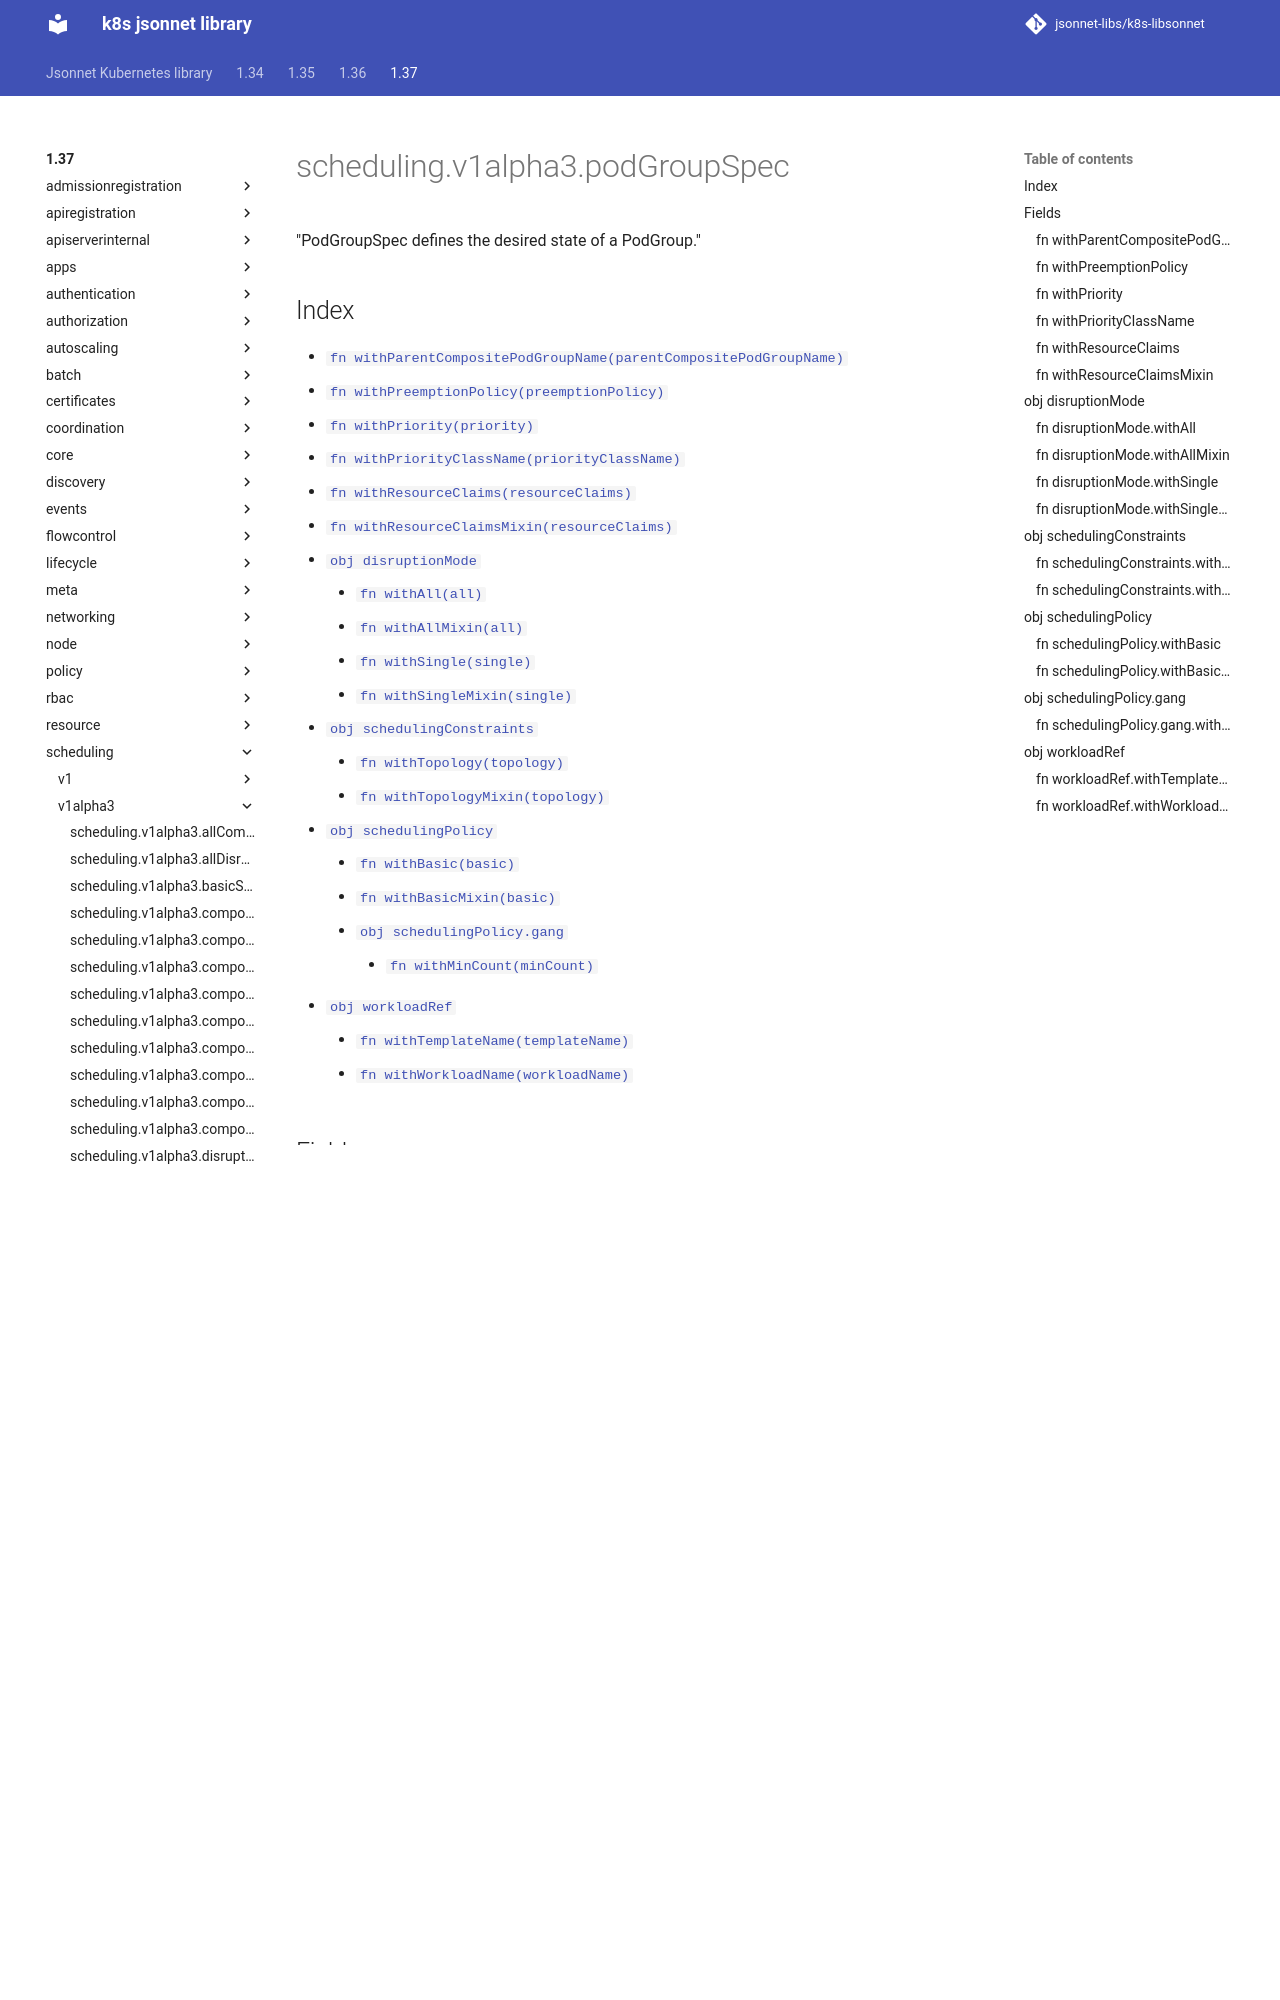

repository: jsonnet-libs/k8s-libsonnet · page: 1.37/scheduling/v1alpha3/podGroupSpec/index.html · generator: mkdocs

---
permalink: /1.37/scheduling/v1alpha3/podGroupSpec/
---

# scheduling.v1alpha3.podGroupSpec

"PodGroupSpec defines the desired state of a PodGroup."

## Index

* [`fn withParentCompositePodGroupName(parentCompositePodGroupName)`](#fn-withparentcompositepodgroupname)
* [`fn withPreemptionPolicy(preemptionPolicy)`](#fn-withpreemptionpolicy)
* [`fn withPriority(priority)`](#fn-withpriority)
* [`fn withPriorityClassName(priorityClassName)`](#fn-withpriorityclassname)
* [`fn withResourceClaims(resourceClaims)`](#fn-withresourceclaims)
* [`fn withResourceClaimsMixin(resourceClaims)`](#fn-withresourceclaimsmixin)
* [`obj disruptionMode`](#obj-disruptionmode)
  * [`fn withAll(all)`](#fn-disruptionmodewithall)
  * [`fn withAllMixin(all)`](#fn-disruptionmodewithallmixin)
  * [`fn withSingle(single)`](#fn-disruptionmodewithsingle)
  * [`fn withSingleMixin(single)`](#fn-disruptionmodewithsinglemixin)
* [`obj schedulingConstraints`](#obj-schedulingconstraints)
  * [`fn withTopology(topology)`](#fn-schedulingconstraintswithtopology)
  * [`fn withTopologyMixin(topology)`](#fn-schedulingconstraintswithtopologymixin)
* [`obj schedulingPolicy`](#obj-schedulingpolicy)
  * [`fn withBasic(basic)`](#fn-schedulingpolicywithbasic)
  * [`fn withBasicMixin(basic)`](#fn-schedulingpolicywithbasicmixin)
  * [`obj schedulingPolicy.gang`](#obj-schedulingpolicygang)
    * [`fn withMinCount(minCount)`](#fn-schedulingpolicygangwithmincount)
* [`obj workloadRef`](#obj-workloadref)
  * [`fn withTemplateName(templateName)`](#fn-workloadrefwithtemplatename)
  * [`fn withWorkloadName(workloadName)`](#fn-workloadrefwithworkloadname)

## Fields

### fn withParentCompositePodGroupName

```ts
withParentCompositePodGroupName(parentCompositePodGroupName)
```

"parentCompositePodGroupName contains the name of the parent composite pod group within the same namespace as this pod group. If it's nil, then this pod group is a root of a workload's hierarchy. This field is used only when the CompositePodGroup feature gate is enabled. This field is immutable."

### fn withPreemptionPolicy

```ts
withPreemptionPolicy(preemptionPolicy)
```

"preemptionPolicy is the Policy for preempting pods/podgroups with lower priority. One of Never, PreemptLowerPriority. Defaults to PreemptLowerPriority if unset. When Priority Admission Controller is enabled, it populates this field from PriorityClassName, and defaults to PreemptLowerPriority if value is unset in PriorityClass. This field is immutable. This field is available only when the PodGroupPreemptionPolicy feature gate is enabled."
